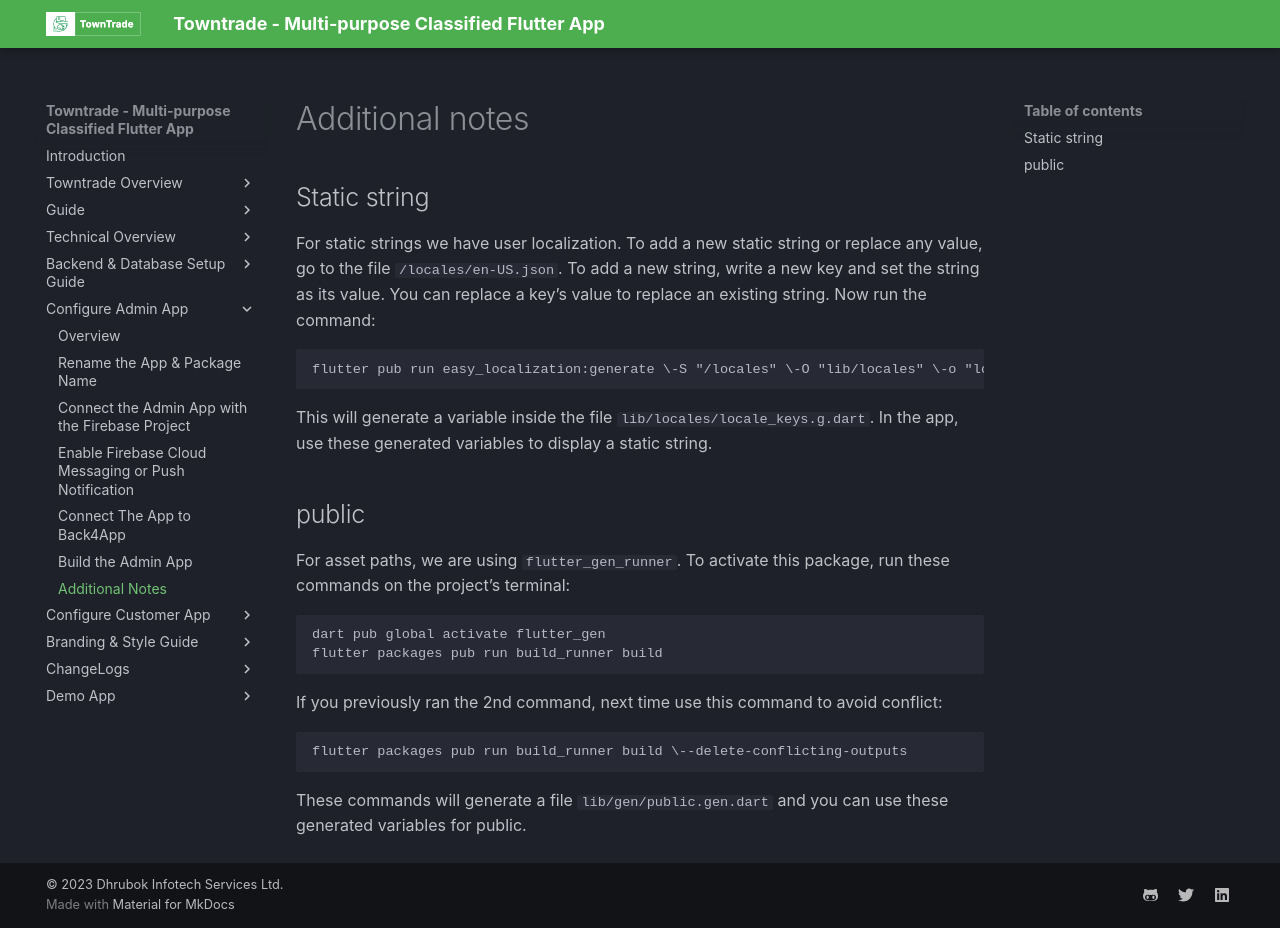

repository: dhrubokinfotech/towntrade-flutter-docs · page: additional-notes.html · generator: mkdocs

# Additional notes

## Static string

For static strings we have user localization. To add a new static string or replace any value, go to the file `/locales/en-US.json`. To add a new string, write a new key and set the string as its value. You can replace a key’s value to replace an existing string. Now run the command:

```
flutter pub run easy_localization:generate \-S "/locales" \-O "lib/locales" \-o "locale_keys.g.dart" \-f keys
```

This will generate a variable inside the file `lib/locales/locale_keys.g.dart`.
In the app, use these generated variables to display a static string.

## public

For asset paths, we are using `flutter_gen_runner`. To activate this package, run these commands on the project’s terminal:

```
dart pub global activate flutter_gen
flutter packages pub run build_runner build
```

If you previously ran the 2nd command, next time use this command to avoid conflict:

```
flutter packages pub run build_runner build \--delete-conflicting-outputs
```

These commands will generate a file `lib/gen/public.gen.dart` and you can use these generated variables for public.
